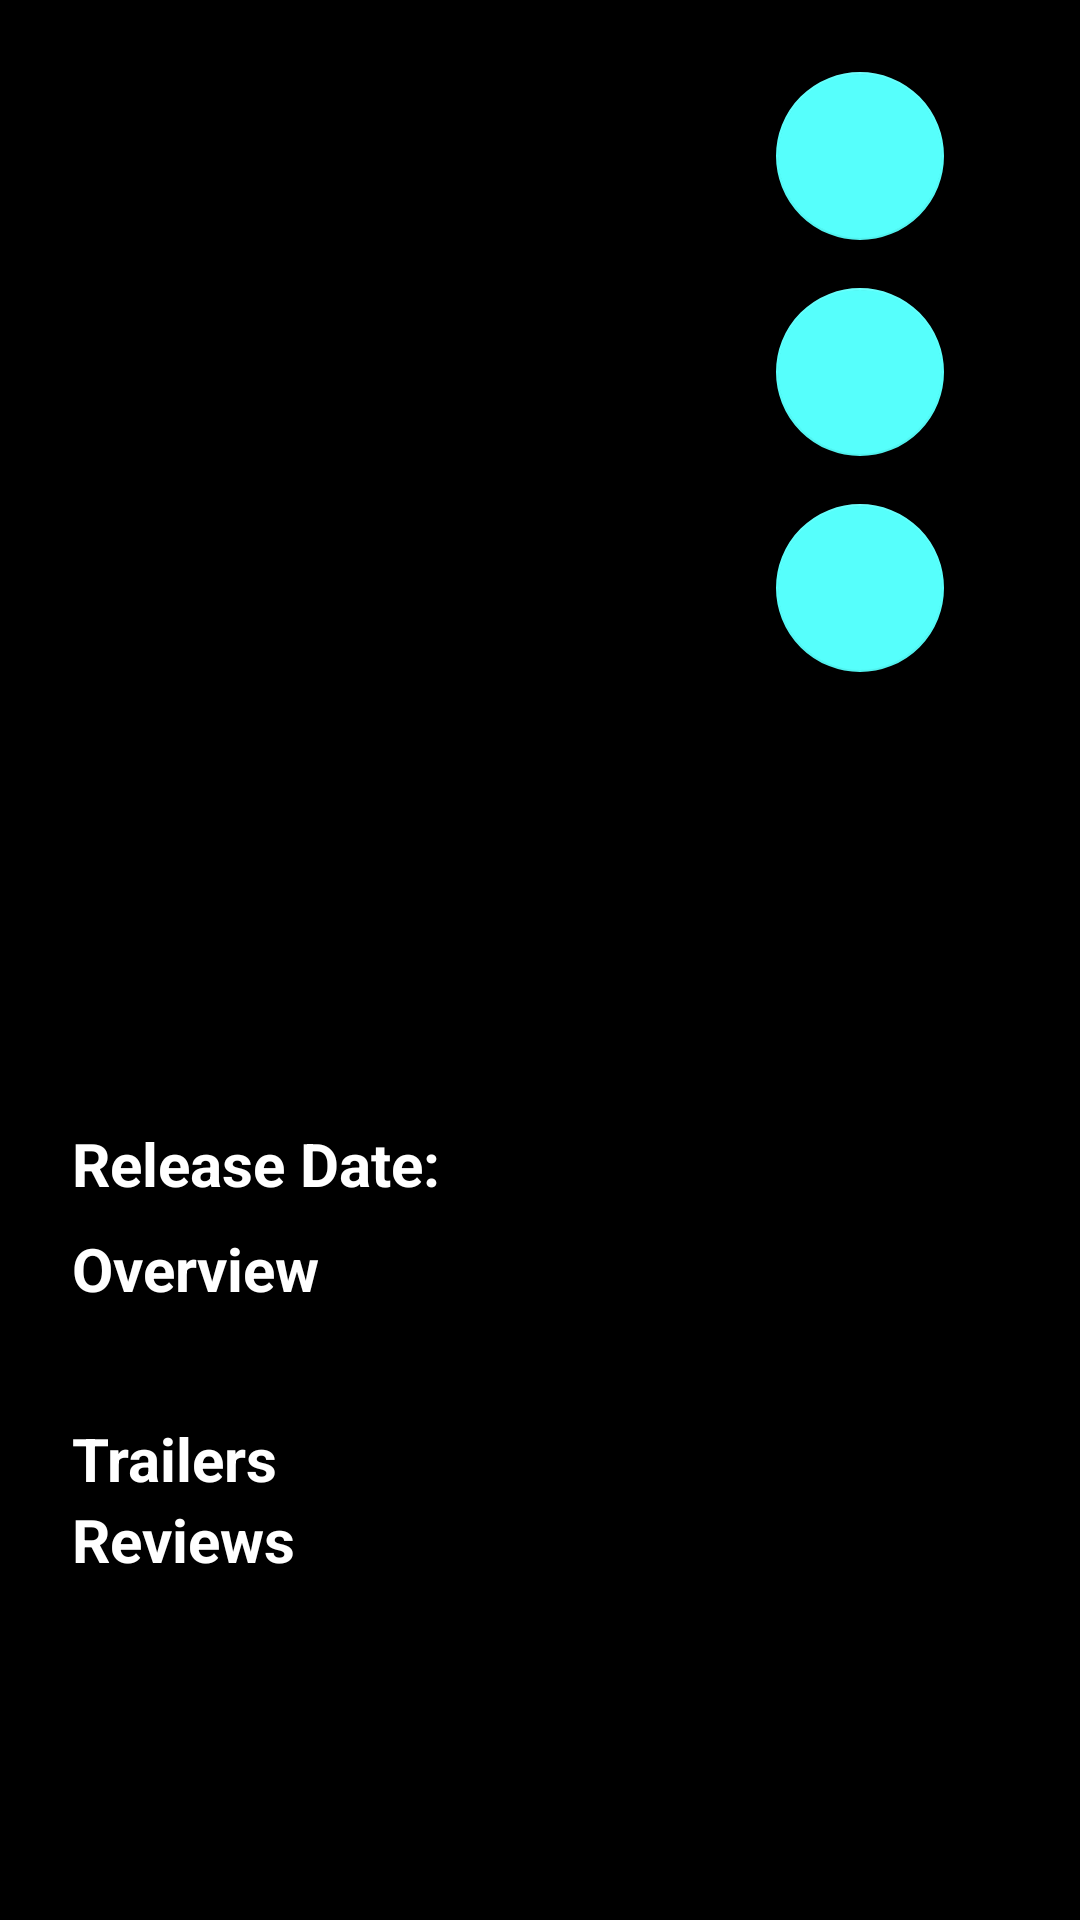

Android layout source for this screen:
<!-- AndroidManifest.xml: application theme AppTheme -->
<!-- res/layout/activity_detail.xml -->
<?xml version="1.0" encoding="utf-8"?>
<layout xmlns:android="http://schemas.android.com/apk/res/android"
    xmlns:app="http://schemas.android.com/apk/res-auto"
    xmlns:tools="http://schemas.android.com/tools">

    <ScrollView
        android:layout_width="match_parent"
        android:layout_height="match_parent"
        android:background="#000000"
        tools:ignore="Overdraw">

        <android.support.design.widget.CoordinatorLayout xmlns:android="http://schemas.android.com/apk/res/android"
            xmlns:app="http://schemas.android.com/apk/res-auto"
            android:layout_width="match_parent"
            android:layout_height="match_parent">

            <android.support.constraint.ConstraintLayout
                android:layout_width="match_parent"
                android:layout_height="wrap_content">

                <ImageView
                    android:id="@+id/backdrop"
                    android:layout_width="match_parent"
                    android:layout_height="188dp"
                    android:contentDescription="@string/backdrop"
                    android:scaleType="centerCrop"
                    app:layout_constraintStart_toStartOf="@+id/ll"
                    tools:layout_editor_absoluteY="3dp" />

                <ImageView
                    android:id="@+id/poster"
                    android:layout_width="189dp"
                    android:layout_height="257dp"
                    android:layout_marginStart="24dp"
                    android:layout_marginLeft="24dp"
                    android:layout_marginTop="24dp"
                    android:layout_marginBottom="24dp"
                    android:contentDescription="@string/poster"
                    app:layout_constraintStart_toStartOf="parent"
                    app:layout_constraintTop_toTopOf="@+id/share_fab"/>

                <TextView
                    android:id="@+id/title"
                    android:layout_width="wrap_content"
                    android:layout_height="wrap_content"
                    android:layout_marginStart="24dp"
                    android:layout_marginLeft="24dp"
                    android:layout_marginTop="24dp"
                    android:textColor="@color/colorPrimary"
                    android:textSize="22sp"
                    android:textStyle="bold"
                    app:layout_constraintStart_toStartOf="parent"
                    app:layout_constraintTop_toBottomOf="@+id/poster" />


                <android.support.constraint.Barrier
                    android:id="@+id/barrier"
                    android:layout_width="wrap_content"
                    android:layout_height="wrap_content"
                    app:barrierDirection="bottom"
                    app:constraint_referenced_ids="poster,ll,title,linearLayout" />

                <android.support.constraint.Barrier
                    android:id="@+id/barrier2"
                    android:layout_width="wrap_content"
                    android:layout_height="wrap_content"
                    app:barrierDirection="end"
                    app:constraint_referenced_ids="title, linearLayout" />

                <LinearLayout
                    android:id="@+id/ll"
                    android:layout_width="0dp"
                    android:layout_height="wrap_content"
                    android:layout_marginStart="24dp"
                    android:layout_marginLeft="24dp"
                    android:layout_marginTop="16dp"
                    android:orientation="horizontal"
                    app:layout_constraintEnd_toEndOf="parent"
                    app:layout_constraintHorizontal_bias="0.0"
                    app:layout_constraintStart_toStartOf="parent"
                    app:layout_constraintTop_toBottomOf="@+id/title">

                    <TextView
                        android:id="@+id/release_date_label"
                        android:layout_width="0dp"
                        android:layout_height="wrap_content"
                        android:layout_weight="2"
                        android:text="Release Date:"
                        android:textColor="#FFFFFF"
                        android:textSize="20sp"
                        android:textStyle="bold" />

                    <TextView
                        android:id="@+id/release_date"
                        android:layout_width="0dp"
                        android:layout_height="wrap_content"
                        android:layout_weight="3"
                        android:textColor="#FFFFFF"
                        android:textSize="20sp"
                        android:textStyle="bold" />

                </LinearLayout>

                <LinearLayout
                    android:id="@+id/linearLayout"
                    android:layout_width="0dp"
                    android:layout_height="wrap_content"
                    android:layout_marginStart="24dp"
                    android:layout_marginLeft="24dp"
                    android:layout_marginTop="8dp"
                    android:layout_marginEnd="24dp"
                    android:layout_marginRight="24dp"
                    android:orientation="vertical"
                    app:layout_constraintEnd_toEndOf="parent"
                    app:layout_constraintHorizontal_bias="0.0"
                    app:layout_constraintStart_toStartOf="parent"
                    app:layout_constraintTop_toBottomOf="@+id/ll">

                    <TextView
                        android:id="@+id/textView"
                        android:layout_width="wrap_content"
                        android:layout_height="wrap_content"
                        android:layout_marginBottom="8dp"
                        android:text="@string/overview"
                        android:textColor="#FFFFFF"
                        android:textSize="20sp"
                        android:textStyle="bold" />

                    <TextView
                        android:id="@+id/overview"
                        android:layout_width="wrap_content"
                        android:layout_height="wrap_content"
                        android:layout_marginBottom="8dp"
                        android:textColor="#FFFFFF"
                        android:textSize="15sp" />

                    <TextView
                        android:id="@+id/trailers_label"
                        android:layout_width="wrap_content"
                        android:layout_height="wrap_content"
                        android:text="Trailers"
                        android:textColor="#FFFFFF"
                        android:textSize="20sp"
                        android:textStyle="bold" />

                    <android.support.v7.widget.RecyclerView
                        android:id="@+id/rvTrailers"
                        android:layout_width="wrap_content"
                        android:layout_height="wrap_content" />

                    <TextView
                        android:id="@+id/reviews_label"
                        android:layout_width="wrap_content"
                        android:layout_height="wrap_content"
                        android:text="Reviews"
                        android:textColor="#FFFFFF"
                        android:textSize="20sp"
                        android:textStyle="bold" />

                    <android.support.v7.widget.RecyclerView
                        android:id="@+id/rvReviews"
                        android:layout_width="wrap_content"
                        android:layout_height="wrap_content" />
                </LinearLayout>

                <android.support.design.widget.FloatingActionButton
                    android:id="@+id/favorive_fab"
                    android:layout_width="wrap_content"
                    android:layout_height="wrap_content"
                    android:layout_gravity="right"
                    android:layout_margin="16dp"
                    android:layout_marginStart="8dp"
                    android:layout_marginLeft="8dp"
                    android:layout_marginTop="16dp"
                    android:clickable="true"
                    app:layout_constraintEnd_toEndOf="parent"
                    app:layout_constraintStart_toEndOf="@+id/poster"
                    app:layout_constraintTop_toBottomOf="@+id/share_fab"
                    app:srcCompat="@drawable/favorites" />

                <android.support.design.widget.CoordinatorLayout xmlns:android="http://schemas.android.com/apk/res/android"
                    xmlns:app="http://schemas.android.com/apk/res-auto"
                    android:id="@+id/coordinatorLayout"
                    android:layout_width="wrap_content"
                    android:layout_height="wrap_content"
                    android:layout_gravity="right"
                    app:layout_constraintEnd_toEndOf="parent"
                    app:layout_constraintTop_toBottomOf="@+id/favorive_fab"
                    app:layout_constraintStart_toEndOf="@+id/poster"
                    >

                    <android.support.design.widget.FloatingActionButton
                        android:id="@+id/avg_rating_fab"
                        android:layout_width="66dp"
                        android:layout_height="wrap_content"
                        android:layout_margin="16dp"
                        android:clickable="true"
                        app:backgroundTint="@color/colorAccent" />

                    <TextView
                        android:id="@+id/avg_rating"
                        android:layout_width="wrap_content"
                        android:layout_height="wrap_content"
                        android:elevation="16dp"
                        android:textColor="#FF5252"
                        android:textSize="20sp"
                        android:textStyle="bold"
                        app:layout_anchor="@id/avg_rating_fab"
                        app:layout_anchorGravity="center" />

                </android.support.design.widget.CoordinatorLayout>

                <android.support.design.widget.FloatingActionButton
                    android:id="@+id/share_fab"
                    android:layout_width="wrap_content"
                    android:layout_height="wrap_content"
                    android:layout_gravity="right"
                    android:layout_marginTop="24dp"
                    android:clickable="true"
                    app:layout_constraintEnd_toEndOf="@+id/favorive_fab"
                    app:layout_constraintStart_toStartOf="@+id/favorive_fab"
                    app:layout_constraintTop_toTopOf="parent"
                    app:srcCompat="@drawable/ic_share" />

            </android.support.constraint.ConstraintLayout>


        </android.support.design.widget.CoordinatorLayout>
    </ScrollView>

</layout>
<!-- resources referenced by this layout -->
<resources>
  <color name="colorAccent">#56FFFC</color>
  <color name="colorPrimary">#26c6da</color>
  <string name="backdrop">backdrop</string>
  <string name="overview">Overview</string>
  <string name="poster">poster</string>
  <style name="AppTheme" parent="Theme.AppCompat.Light.DarkActionBar">
          
          <item name="colorPrimary">@color/colorPrimary</item>
          <item name="colorPrimaryDark">@color/colorPrimaryDark</item>
          <item name="colorAccent">@color/colorAccent</item>
      </style>
  <color name="colorPrimaryDark">#0095a8</color>
</resources>
